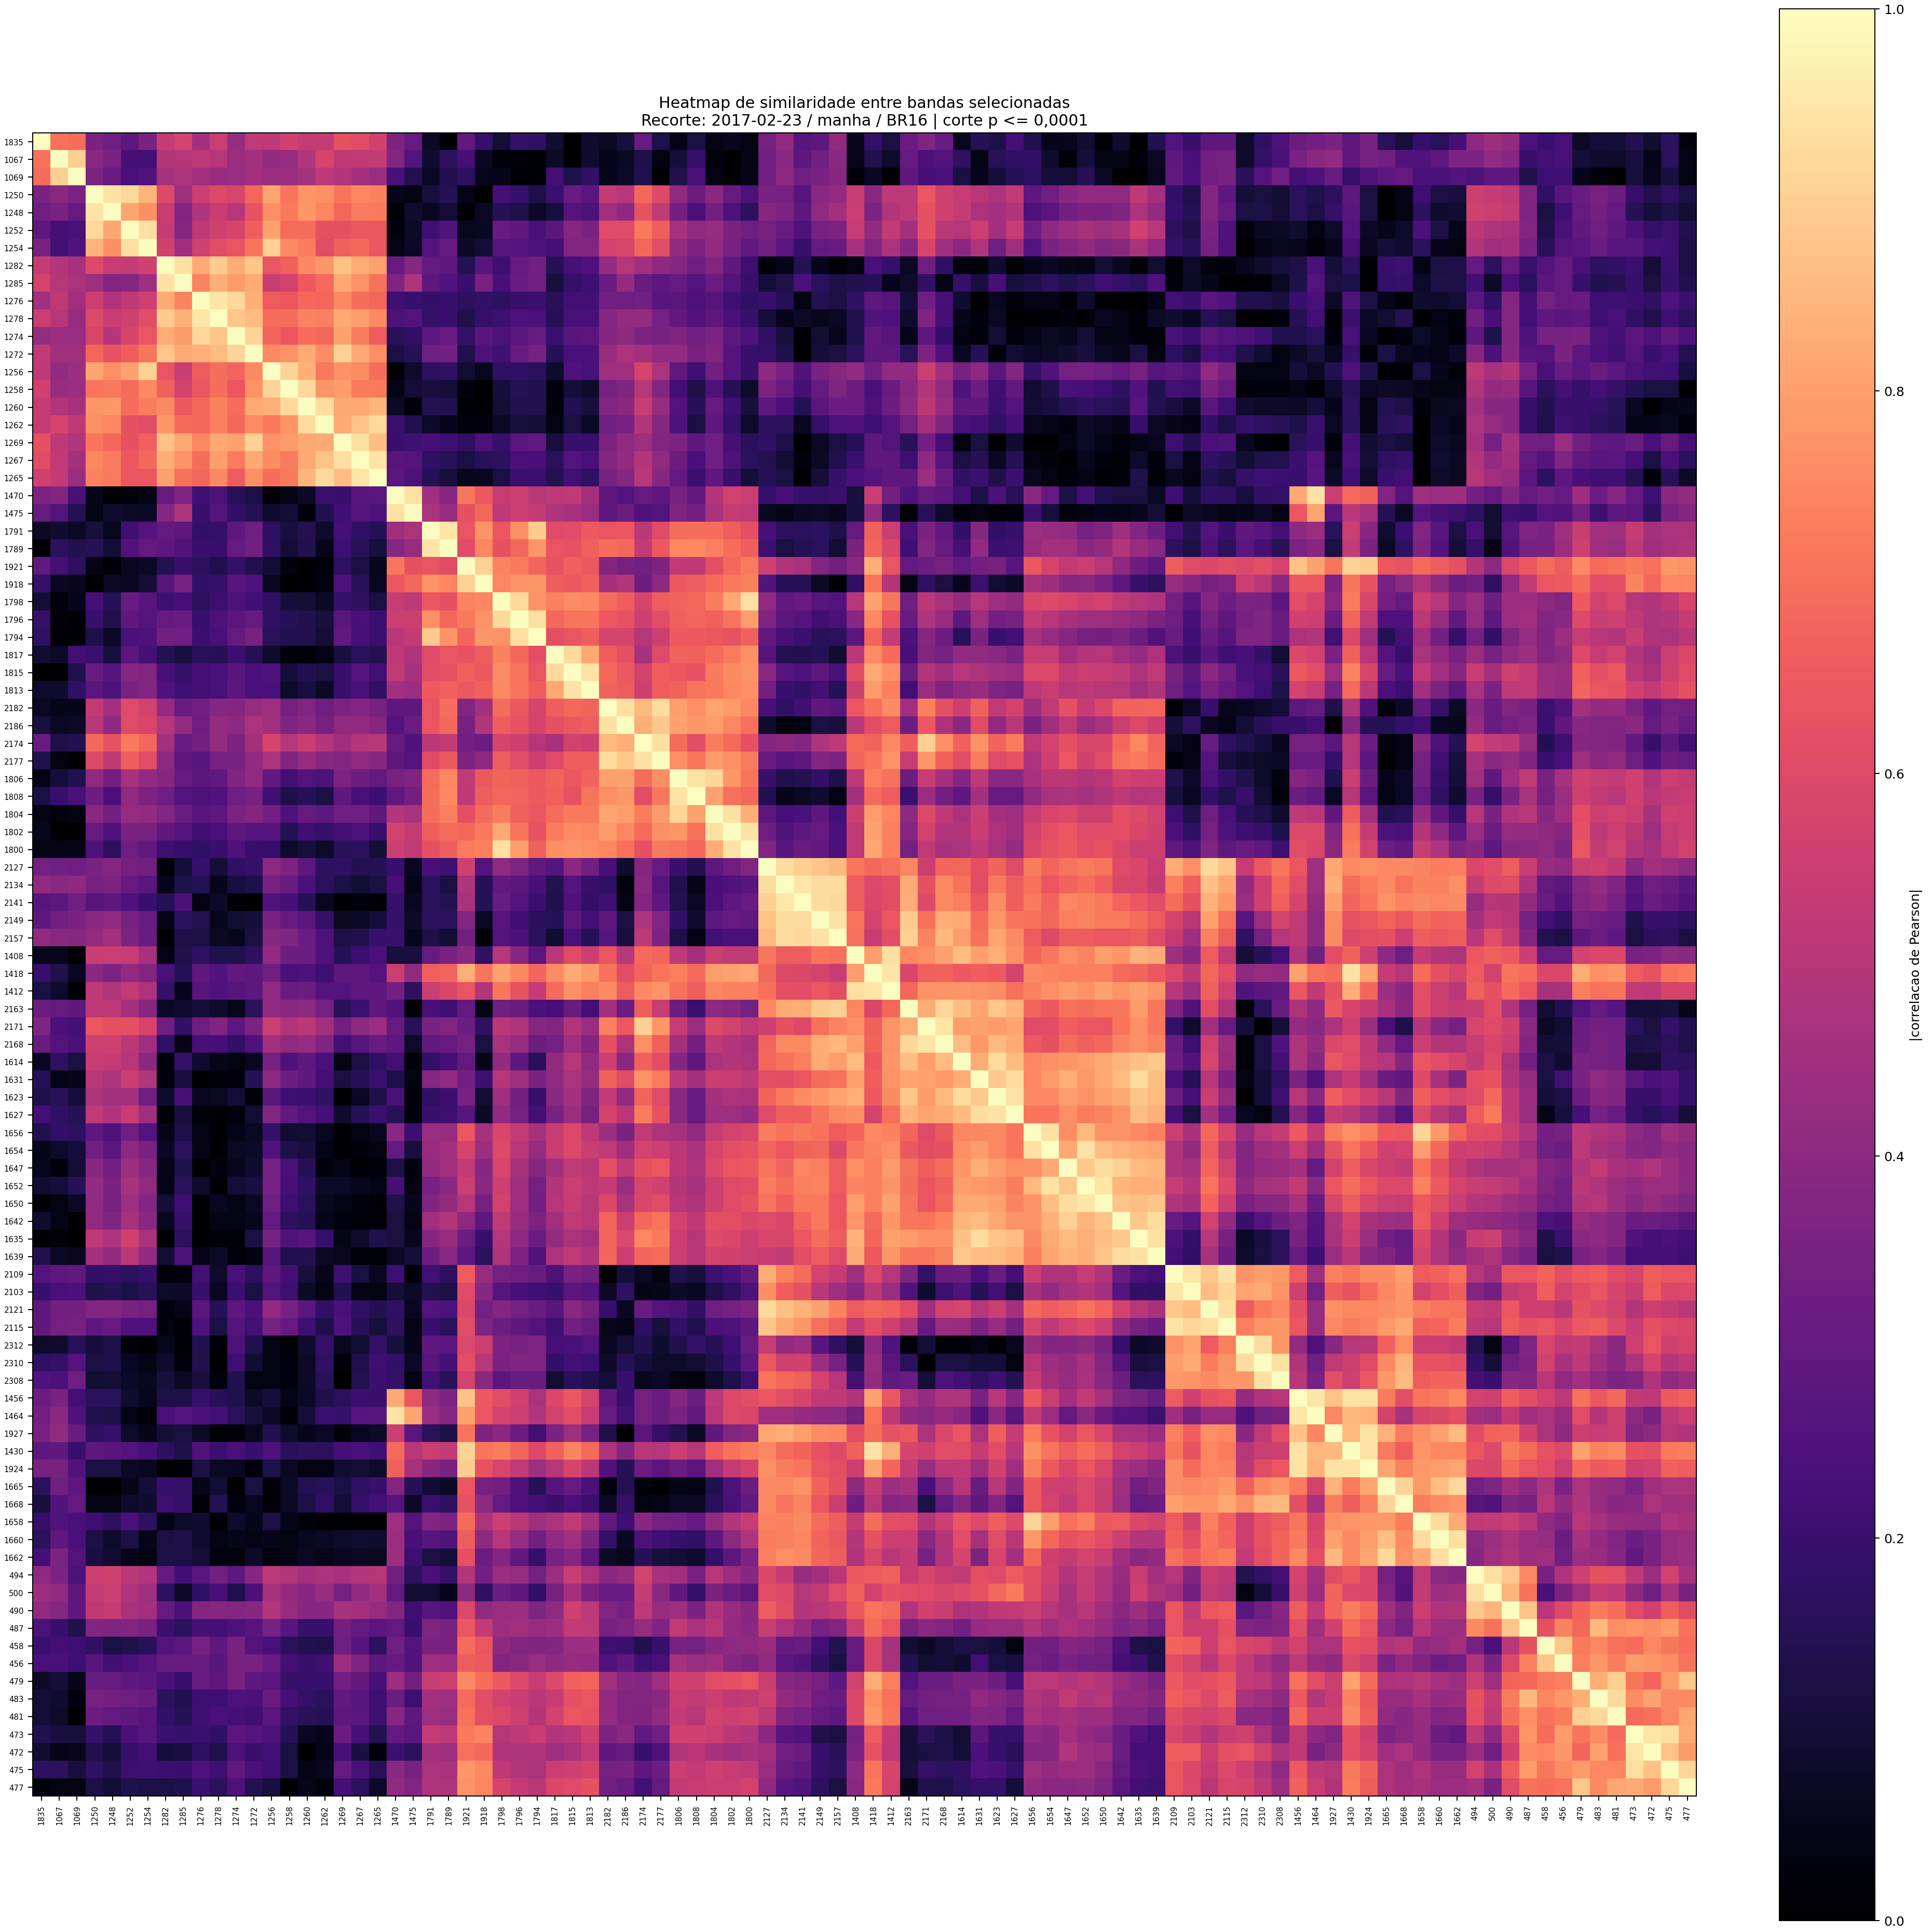

Source data for this figure (header and first rows):
wavelength, 1835, 1067, 1069, 1250, 1248, 1252, 1254, 1282, 1285, 1276, 1278, 1274, 1272, 1256, 1258, 1260, 1262, 1269, 1267, 1265, 1470, 1475, 1791
1835, 1.0, 0.7037, 0.6916, 0.3517, 0.3266, 0.2887, 0.3574, 0.5352, 0.5753, 0.4556, 0.5473, 0.4253, 0.5249, 0.5212, 0.5653, 0.5386, 0.5381, 0.6253, 0.608, 0.5641, 0.3612, 0.3008, 0.07348
1067, 0.7037, 1.0, 0.8994, 0.393, 0.3527, 0.2265, 0.2222, 0.4926, 0.4976, 0.5206, 0.5008, 0.4357, 0.4506, 0.4155, 0.4285, 0.4902, 0.5794, 0.5158, 0.5283, 0.5325, 0.3769, 0.2611, 0.08872
1069, 0.6916, 0.8994, 1.0, 0.3633, 0.3046, 0.2355, 0.2519, 0.468, 0.4759, 0.4508, 0.4281, 0.4298, 0.4519, 0.4394, 0.437, 0.4618, 0.5159, 0.4906, 0.4573, 0.431, 0.2323, 0.1459, 0.06698
1250, 0.3517, 0.393, 0.3633, 1.0, 0.9425, 0.9191, 0.8413, 0.5992, 0.4436, 0.558, 0.598, 0.5833, 0.68, 0.8097, 0.7118, 0.7774, 0.7677, 0.7113, 0.749, 0.7403, 0.04784, 0.04022, 0.1119
1248, 0.3266, 0.3527, 0.3046, 0.9425, 1.0, 0.8142, 0.7687, 0.5397, 0.3751, 0.4883, 0.5448, 0.5037, 0.6308, 0.7639, 0.7197, 0.7851, 0.7465, 0.6803, 0.7264, 0.7208, 0.01558, 0.08828, 0.06158
1252, 0.2887, 0.2265, 0.2355, 0.9191, 0.8142, 1.0, 0.9356, 0.5386, 0.3845, 0.5221, 0.5595, 0.5816, 0.6602, 0.8074, 0.6933, 0.6942, 0.627, 0.6267, 0.6415, 0.6435, 0.02481, 0.07472, 0.2119
1254, 0.3574, 0.2222, 0.2519, 0.8413, 0.7687, 0.9356, 1.0, 0.5646, 0.449, 0.5601, 0.6119, 0.6356, 0.7123, 0.9039, 0.7575, 0.7268, 0.6099, 0.665, 0.6866, 0.6436, 0.04014, 0.07312, 0.2645
1282, 0.5352, 0.4926, 0.468, 0.5992, 0.5397, 0.5386, 0.5646, 1.0, 0.9414, 0.8233, 0.8938, 0.8266, 0.8795, 0.635, 0.6715, 0.755, 0.7847, 0.8724, 0.8295, 0.8061, 0.3074, 0.3852, 0.2997
1285, 0.5753, 0.4976, 0.4759, 0.4436, 0.3751, 0.3845, 0.449, 0.9414, 1.0, 0.7452, 0.8334, 0.7922, 0.822, 0.5468, 0.5713, 0.6493, 0.6899, 0.8171, 0.7762, 0.7044, 0.367, 0.4823, 0.2827
1276, 0.4556, 0.5206, 0.4508, 0.558, 0.4883, 0.5221, 0.5601, 0.8233, 0.7452, 1.0, 0.9472, 0.9204, 0.8281, 0.6532, 0.6438, 0.6864, 0.68, 0.7538, 0.6983, 0.6829, 0.2142, 0.192, 0.1797
1278, 0.5473, 0.5008, 0.4281, 0.598, 0.5448, 0.5595, 0.6119, 0.8938, 0.8334, 0.9472, 1.0, 0.8826, 0.8583, 0.696, 0.6975, 0.7413, 0.7311, 0.818, 0.7977, 0.7573, 0.2444, 0.2606, 0.1858
1274, 0.4253, 0.4357, 0.4298, 0.5833, 0.5037, 0.5816, 0.6356, 0.8266, 0.7922, 0.9204, 0.8826, 1.0, 0.9112, 0.6772, 0.6387, 0.6971, 0.6798, 0.8036, 0.7236, 0.6525, 0.1582, 0.1801, 0.2881
1272, 0.5249, 0.4506, 0.4519, 0.68, 0.6308, 0.6602, 0.7123, 0.8795, 0.822, 0.8281, 0.8583, 0.9112, 1.0, 0.7548, 0.773, 0.8226, 0.7593, 0.9053, 0.8184, 0.7663, 0.122, 0.1488, 0.33
1256, 0.5212, 0.4155, 0.4394, 0.8097, 0.7639, 0.8074, 0.9039, 0.635, 0.5468, 0.6532, 0.696, 0.6772, 0.7548, 1.0, 0.9126, 0.8334, 0.7221, 0.7733, 0.7615, 0.6984, 0.009703, 0.08243, 0.1697
1258, 0.5653, 0.4285, 0.437, 0.7118, 0.7197, 0.6933, 0.7575, 0.6715, 0.5713, 0.6438, 0.6975, 0.6387, 0.773, 0.9126, 1.0, 0.9181, 0.7806, 0.7909, 0.7247, 0.7216, 0.03922, 0.1006, 0.1151
1260, 0.5386, 0.4902, 0.4618, 0.7774, 0.7851, 0.6942, 0.7268, 0.755, 0.6493, 0.6864, 0.7413, 0.6971, 0.8226, 0.8334, 0.9181, 1.0, 0.929, 0.8185, 0.8197, 0.8458, 0.07323, 0.01664, 0.1452
1262, 0.5381, 0.5794, 0.5159, 0.7677, 0.7465, 0.627, 0.6099, 0.7847, 0.6899, 0.68, 0.7311, 0.6798, 0.7593, 0.7221, 0.7806, 0.929, 1.0, 0.821, 0.8744, 0.9258, 0.1994, 0.1441, 0.07849
1269, 0.6253, 0.5158, 0.4906, 0.7113, 0.6803, 0.6267, 0.665, 0.8724, 0.8171, 0.7538, 0.818, 0.8036, 0.9053, 0.7733, 0.7909, 0.8185, 0.821, 1.0, 0.9372, 0.8637, 0.1959, 0.2139, 0.2256
1267, 0.608, 0.5283, 0.4573, 0.749, 0.7264, 0.6415, 0.6866, 0.8295, 0.7762, 0.6983, 0.7977, 0.7236, 0.8184, 0.7615, 0.7247, 0.8197, 0.8744, 0.9372, 1.0, 0.9457, 0.268, 0.263, 0.1791
1265, 0.5641, 0.5325, 0.431, 0.7403, 0.7208, 0.6435, 0.6436, 0.8061, 0.7044, 0.6829, 0.7573, 0.6525, 0.7663, 0.6984, 0.7216, 0.8458, 0.9258, 0.8637, 0.9457, 1.0, 0.2751, 0.2435, 0.1494
1470, 0.3612, 0.3769, 0.2323, 0.04784, 0.01558, 0.02481, 0.04014, 0.3074, 0.367, 0.2142, 0.2444, 0.1582, 0.122, 0.009703, 0.03922, 0.07323, 0.1994, 0.1959, 0.268, 0.2751, 1.0, 0.9376, 0.4454
1475, 0.3008, 0.2611, 0.1459, 0.04022, 0.08828, 0.07472, 0.07312, 0.3852, 0.4823, 0.192, 0.2606, 0.1801, 0.1488, 0.08243, 0.1006, 0.01664, 0.1441, 0.2139, 0.263, 0.2435, 0.9376, 1.0, 0.4759
1791, 0.07348, 0.08872, 0.06698, 0.1119, 0.06158, 0.2119, 0.2645, 0.2997, 0.2827, 0.1797, 0.1858, 0.2881, 0.33, 0.1697, 0.1151, 0.1452, 0.07849, 0.2256, 0.1791, 0.1494, 0.4454, 0.4759, 1.0
1789, 0.00652, 0.1665, 0.1418, 0.1492, 0.09812, 0.2563, 0.2987, 0.2832, 0.2565, 0.1966, 0.1956, 0.3055, 0.3364, 0.1738, 0.1008, 0.1425, 0.05224, 0.2094, 0.1595, 0.1115, 0.3858, 0.4294, 0.9468
1921, 0.2947, 0.2228, 0.168, 0.04391, 0.009404, 0.06148, 0.07328, 0.1467, 0.1972, 0.1666, 0.1382, 0.1841, 0.1403, 0.09445, 0.03044, 0.005746, 0.0196, 0.1747, 0.122, 0.05503, 0.7159, 0.6288, 0.6338
1918, 0.1876, 0.06516, 0.05791, 0.002469, 0.06788, 0.06389, 0.0984, 0.271, 0.3458, 0.1806, 0.187, 0.2709, 0.2465, 0.06115, 0.0009986, 0.01449, 0.03105, 0.2429, 0.1571, 0.06241, 0.6447, 0.6809, 0.7717
1798, 0.09829, 0.0177, 0.0511, 0.2231, 0.1548, 0.3122, 0.2683, 0.2104, 0.2267, 0.1662, 0.2034, 0.2454, 0.214, 0.179, 0.1077, 0.09979, 0.06811, 0.186, 0.1694, 0.1191, 0.542, 0.5176, 0.6412
1796, 0.1866, 0.01693, 0.0144, 0.195, 0.1342, 0.2912, 0.2642, 0.3059, 0.3097, 0.1941, 0.244, 0.28, 0.3013, 0.1759, 0.1488, 0.1419, 0.1099, 0.2751, 0.2317, 0.2, 0.553, 0.5519, 0.7667
1794, 0.1743, 0.009443, 0.01165, 0.1305, 0.0737, 0.2336, 0.2455, 0.3345, 0.3283, 0.2012, 0.2312, 0.3033, 0.3475, 0.1621, 0.1439, 0.1417, 0.09926, 0.2944, 0.2287, 0.2022, 0.507, 0.5314, 0.8921
1817, 0.0916, 0.07636, 0.2213, 0.2011, 0.111, 0.2796, 0.2245, 0.1496, 0.1136, 0.1597, 0.1532, 0.2004, 0.1543, 0.08468, 0.03076, 0.01624, 0.0402, 0.1153, 0.1607, 0.1471, 0.5173, 0.4826, 0.6046
1815, 0.003239, 0.001524, 0.1354, 0.312, 0.2624, 0.3839, 0.3764, 0.2273, 0.1873, 0.2221, 0.2351, 0.2699, 0.234, 0.2474, 0.1065, 0.1432, 0.1189, 0.1963, 0.2592, 0.2175, 0.525, 0.4633, 0.6126
1813, 0.08403, 0.08784, 0.1816, 0.2773, 0.246, 0.359, 0.3784, 0.2463, 0.2104, 0.215, 0.2319, 0.28, 0.2365, 0.2321, 0.0847, 0.1152, 0.07339, 0.1957, 0.2372, 0.1747, 0.46, 0.436, 0.6517
2182, 0.06751, 0.04794, 0.05393, 0.5326, 0.4502, 0.6031, 0.5704, 0.4212, 0.311, 0.3326, 0.3861, 0.3811, 0.4292, 0.4487, 0.3424, 0.3772, 0.3243, 0.3612, 0.3807, 0.3507, 0.2867, 0.2853, 0.6366
2186, 0.1111, 0.06915, 0.07729, 0.5055, 0.4041, 0.6019, 0.5835, 0.5027, 0.4211, 0.3275, 0.4209, 0.3994, 0.4771, 0.4499, 0.3687, 0.3932, 0.3444, 0.4084, 0.4159, 0.3847, 0.2609, 0.3202, 0.6389
2174, 0.3123, 0.1319, 0.1435, 0.6836, 0.6313, 0.7219, 0.6836, 0.4549, 0.3098, 0.3329, 0.4196, 0.3598, 0.458, 0.5787, 0.4991, 0.5436, 0.495, 0.4433, 0.4927, 0.5045, 0.3073, 0.2479, 0.5129
2177, 0.135, 0.03512, 0.01533, 0.6003, 0.5259, 0.6607, 0.6111, 0.4026, 0.2813, 0.2725, 0.3448, 0.3486, 0.4115, 0.4749, 0.3715, 0.4268, 0.3829, 0.3741, 0.4076, 0.3898, 0.2819, 0.2605, 0.6016
1806, 0.0468, 0.1091, 0.1405, 0.4079, 0.3363, 0.4612, 0.416, 0.3832, 0.3045, 0.2802, 0.2945, 0.369, 0.4137, 0.2956, 0.2211, 0.2607, 0.2427, 0.3598, 0.3205, 0.2985, 0.3514, 0.3696, 0.6922
1808, 0.1231, 0.1973, 0.2343, 0.3233, 0.2407, 0.408, 0.363, 0.3272, 0.2613, 0.2449, 0.2557, 0.3255, 0.3511, 0.2145, 0.1322, 0.155, 0.123, 0.2909, 0.2337, 0.2016, 0.2931, 0.339, 0.696
1804, 0.03971, 0.02455, 0.03128, 0.3916, 0.3388, 0.4232, 0.4171, 0.374, 0.3188, 0.2673, 0.2853, 0.3599, 0.3779, 0.3369, 0.2491, 0.3071, 0.2833, 0.3309, 0.3292, 0.2925, 0.4923, 0.471, 0.6964
1802, 0.05693, 0.006362, 0.00141, 0.308, 0.2432, 0.3588, 0.3513, 0.2902, 0.2597, 0.2114, 0.2314, 0.2853, 0.2647, 0.2619, 0.1558, 0.2141, 0.1898, 0.2248, 0.243, 0.1975, 0.5716, 0.5384, 0.6615
1800, 0.0333, 0.04104, 0.04512, 0.2456, 0.165, 0.3277, 0.2944, 0.2044, 0.1988, 0.178, 0.195, 0.2495, 0.1989, 0.1917, 0.08487, 0.1102, 0.07938, 0.1581, 0.161, 0.106, 0.5524, 0.5235, 0.6241
2127, 0.3412, 0.3318, 0.3244, 0.3571, 0.3851, 0.3406, 0.3325, 0.02225, 0.1041, 0.1924, 0.1021, 0.1773, 0.1861, 0.4016, 0.3612, 0.2814, 0.1677, 0.1783, 0.1467, 0.1498, 0.1941, 0.06337, 0.2281
2134, 0.4116, 0.3919, 0.4028, 0.3461, 0.3621, 0.3075, 0.2755, 0.04739, 0.1352, 0.1491, 0.05296, 0.1163, 0.1289, 0.3485, 0.311, 0.2392, 0.1606, 0.1254, 0.09715, 0.1186, 0.2272, 0.04444, 0.1603
2141, 0.2702, 0.2831, 0.3292, 0.2671, 0.2815, 0.2478, 0.1952, 0.1507, 0.2386, 0.03363, 0.07743, 0.01196, 0.001603, 0.2558, 0.2239, 0.1517, 0.06156, 0.006276, 0.02987, 0.007957, 0.1936, 0.06475, 0.1626
2149, 0.2831, 0.3325, 0.3522, 0.3929, 0.4067, 0.3443, 0.3018, 0.04795, 0.1626, 0.1476, 0.05641, 0.0957, 0.1086, 0.3571, 0.3081, 0.2775, 0.1858, 0.06683, 0.07393, 0.1073, 0.1864, 0.07647, 0.1647
2157, 0.4074, 0.3942, 0.3876, 0.419, 0.4544, 0.36, 0.3161, 0.01133, 0.1264, 0.1198, 0.06684, 0.05726, 0.1199, 0.3847, 0.3642, 0.3199, 0.2425, 0.1218, 0.1386, 0.192, 0.2025, 0.05632, 0.129
1408, 0.05569, 0.05796, 0.01474, 0.5469, 0.5497, 0.5399, 0.4667, 0.0324, 0.1386, 0.1738, 0.14, 0.1361, 0.1697, 0.4127, 0.3225, 0.3178, 0.2468, 0.1487, 0.2029, 0.237, 0.1096, 0.1149, 0.3043
1418, 0.1876, 0.1374, 0.06378, 0.3959, 0.3619, 0.4131, 0.3749, 0.2332, 0.1551, 0.2821, 0.255, 0.2951, 0.2885, 0.3291, 0.2375, 0.2455, 0.209, 0.2834, 0.2824, 0.2627, 0.5538, 0.4065, 0.6669
1412, 0.1242, 0.08348, 0.01376, 0.5163, 0.4917, 0.5333, 0.4785, 0.1878, 0.05459, 0.2694, 0.2462, 0.2672, 0.2873, 0.4115, 0.3136, 0.3219, 0.2581, 0.26, 0.2831, 0.2845, 0.3385, 0.1642, 0.5505
2163, 0.3191, 0.3011, 0.2926, 0.5184, 0.5175, 0.4586, 0.3859, 0.06721, 0.07959, 0.1053, 0.08268, 0.04938, 0.1632, 0.4137, 0.3931, 0.4015, 0.3435, 0.1576, 0.2052, 0.2878, 0.2507, 0.008582, 0.2366
2171, 0.3645, 0.2402, 0.2256, 0.6407, 0.6267, 0.6282, 0.5816, 0.3259, 0.1806, 0.3268, 0.3687, 0.2827, 0.3621, 0.5478, 0.4888, 0.5123, 0.4536, 0.3391, 0.3992, 0.4346, 0.3031, 0.157, 0.3562
2168, 0.3106, 0.2602, 0.2359, 0.56, 0.5612, 0.515, 0.4466, 0.1758, 0.04169, 0.2289, 0.224, 0.1805, 0.2477, 0.4515, 0.4087, 0.4245, 0.3636, 0.2196, 0.2657, 0.3123, 0.2826, 0.08135, 0.2961
1614, 0.05939, 0.172, 0.1183, 0.5423, 0.5362, 0.5014, 0.3972, 0.0236, 0.1853, 0.08792, 0.05061, 0.03386, 0.06366, 0.3503, 0.248, 0.2815, 0.2369, 0.03217, 0.124, 0.1786, 0.2166, 0.0217, 0.1816
1631, 0.151, 0.04282, 0.05372, 0.5094, 0.4761, 0.5512, 0.4904, 0.03084, 0.1152, 0.003569, 0.02029, 0.02278, 0.1503, 0.4057, 0.3212, 0.2922, 0.2194, 0.1204, 0.1554, 0.2003, 0.1317, 0.03147, 0.3847
1623, 0.1306, 0.1583, 0.109, 0.4757, 0.4555, 0.459, 0.3309, 0.08639, 0.2273, 0.06225, 0.06679, 0.09819, 0.02026, 0.2806, 0.2073, 0.1994, 0.1736, 0.004181, 0.06492, 0.1318, 0.241, 0.01568, 0.1791
1627, 0.2253, 0.1788, 0.1502, 0.5239, 0.4848, 0.5429, 0.4476, 0.01741, 0.1162, 0.0216, 0.01483, 0.02387, 0.09416, 0.3768, 0.2942, 0.2609, 0.225, 0.08855, 0.1487, 0.2011, 0.1593, 0.02379, 0.1948
1656, 0.1388, 0.182, 0.1683, 0.2834, 0.2455, 0.3258, 0.261, 0.05437, 0.1308, 0.03521, 0.01425, 0.04648, 0.06828, 0.1844, 0.09147, 0.09748, 0.05947, 0.0009718, 0.03263, 0.06095, 0.3971, 0.1997, 0.4333
1654, 0.05105, 0.08251, 0.1073, 0.3319, 0.2743, 0.4053, 0.3537, 0.06456, 0.167, 0.04506, 0.01077, 0.06799, 0.07757, 0.2541, 0.1314, 0.1167, 0.04428, 0.007447, 0.02542, 0.03302, 0.3001, 0.1168, 0.4266
1647, 0.05574, 0.01993, 0.0983, 0.3867, 0.3393, 0.4378, 0.3861, 0.04929, 0.1394, 0.01443, 0.02899, 0.05737, 0.08918, 0.3428, 0.2341, 0.1551, 0.03024, 0.0419, 0.01425, 0.02123, 0.1273, 0.0297, 0.4171
1652, 0.09054, 0.1066, 0.1532, 0.4119, 0.3534, 0.4628, 0.407, 0.04338, 0.161, 0.08553, 0.01562, 0.1009, 0.1152, 0.3454, 0.2271, 0.1758, 0.07606, 0.07743, 0.05752, 0.04212, 0.2265, 0.03325, 0.3503
... 34 more rows
